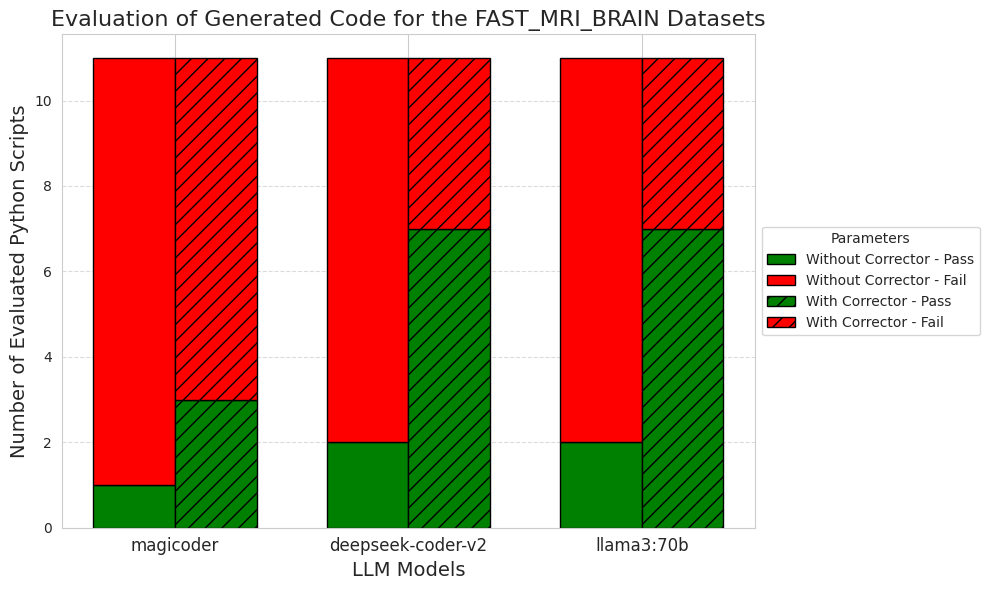

This chart was generated by the following Python code:
import matplotlib.pyplot as plt
import seaborn as sns
import numpy as np

# Sample data
categories = ['magicoder', 'deepseek-coder-v2', 'llama3:70b']
with_corrector = {'Pass': [3, 7, 7], 'Fail': [8, 4, 4]}
without_corrector = {'Pass': [1, 2, 2], 'Fail': [10, 9, 9]}

# Number of categories
n_categories = len(categories)

# Bar width and positions
bar_width = 0.35
x = np.arange(n_categories)

# Use seaborn style
sns.set_style('whitegrid')

# Create the figure and axes
fig, ax = plt.subplots(figsize=(10, 6))

# Plot bars for "Without Corrector"
bars_1 = ax.bar(
    x - bar_width / 2, 
    without_corrector['Pass'], 
    width=bar_width, 
    color='green', 
    edgecolor='black', 
    label='Without Corrector - Pass'
)
bars_2 = ax.bar(
    x - bar_width / 2, 
    without_corrector['Fail'], 
    width=bar_width, 
    bottom=without_corrector['Pass'], 
    color='red', 
    edgecolor='black', 
    label='Without Corrector - Fail'
)

# Plot bars for "With Corrector"
bars_3 = ax.bar(
    x + bar_width / 2, 
    with_corrector['Pass'], 
    width=bar_width, 
    color='green', 
    hatch='//', 
    edgecolor='black', 
    label='With Corrector - Pass'
)
bars_4 = ax.bar(
    x + bar_width / 2, 
    with_corrector['Fail'], 
    width=bar_width, 
    bottom=with_corrector['Pass'], 
    color='red', 
    hatch='//', 
    edgecolor='black', 
    label='With Corrector - Fail'
)

# Add category labels
ax.set_xticks(x)
ax.set_xticklabels(categories, fontsize=12)

# Add labels and title
ax.set_xlabel('LLM Models', fontsize=14)
ax.set_ylabel('Number of Evaluated Python Scripts', fontsize=14)
ax.set_title('Evaluation of Generated Code for the FAST_MRI_BRAIN Datasets', fontsize=16)

# Add grid for better visibility
ax.grid(axis='y', linestyle='--', alpha=0.7)

# Add a legend outside to the right of the bar graph
ax.legend(loc='center left', bbox_to_anchor=(1, 0.5), fontsize=10, title='Parameters')

# Adjust layout to ensure no cropping
plt.tight_layout()

# Save and show the plot
plt.savefig('total_pass_fail_count_different_models_fast_mri_brain_datasets.pdf', bbox_inches='tight')
plt.show()
